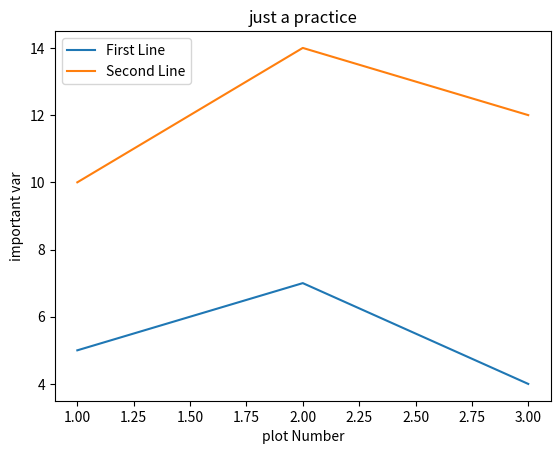

Source code (Python):
import matplotlib.pyplot as plt
x =[1,2,3]
y = [5,7,4]

x2 = [1,2,3]
y2 = [10,14,12]

plt.plot(x,y, label = 'First Line')
plt.plot(x2,y2, label = 'Second Line')

plt.xlabel('plot Number')
plt.ylabel('important var')
plt.title('just a practice')
plt.legend()
plt.show()